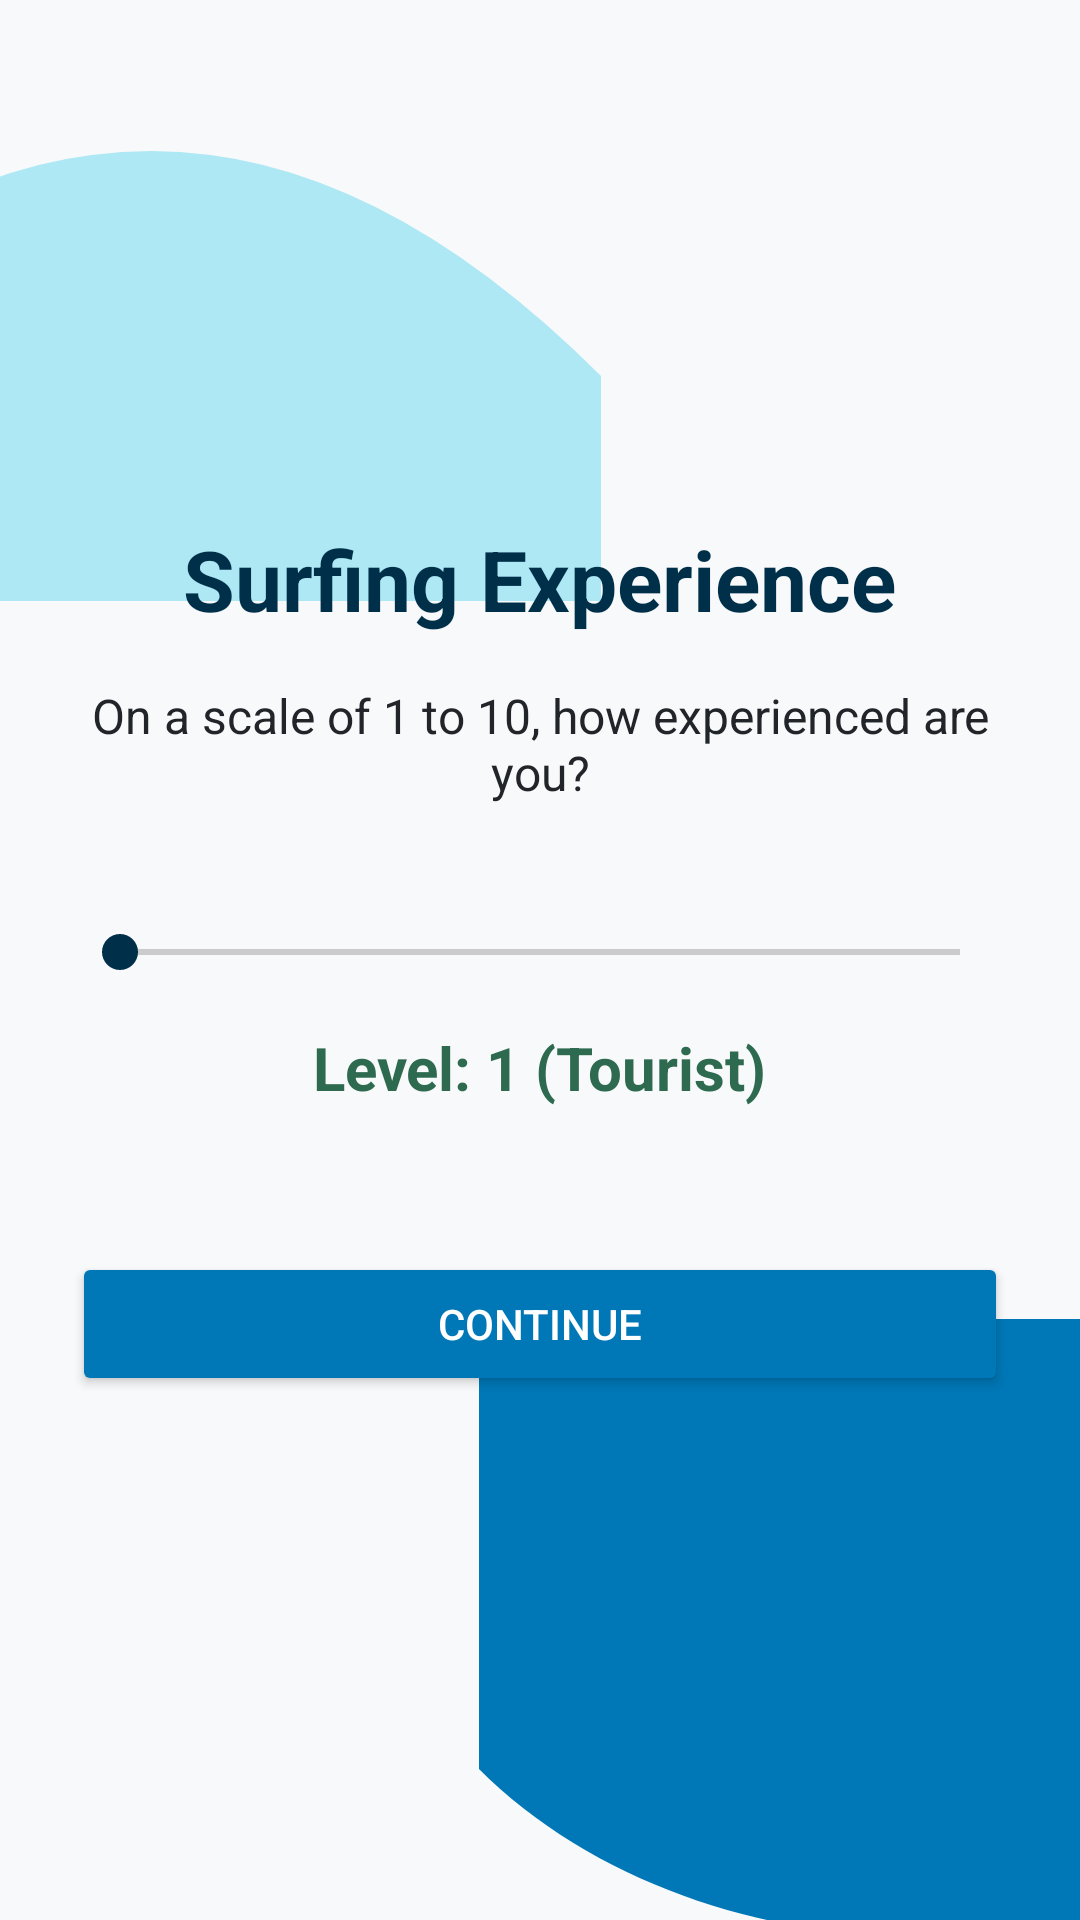

Produce the Android XML layout that renders to this screen, including the resource entries it uses.
<!-- AndroidManifest.xml: application theme Theme.CongressionalAPP -->
<!-- res/layout/activity_experience.xml -->
<?xml version="1.0" encoding="utf-8"?>
<FrameLayout xmlns:android="http://schemas.android.com/apk/res/android"
    android:layout_width="match_parent"
    android:layout_height="match_parent"
    android:background="@color/background_light">

    
    <ImageView
        android:layout_width="300dp"
        android:layout_height="300dp"
        android:layout_gravity="top|start"
        android:layout_marginTop="-100dp"
        android:layout_marginStart="-100dp"
        android:src="@drawable/bg_shape_top"
        android:rotation="180" />

    <ImageView
        android:layout_width="300dp"
        android:layout_height="300dp"
        android:layout_gravity="bottom|end"
        android:layout_marginBottom="-100dp"
        android:layout_marginEnd="-100dp"
        android:src="@drawable/bg_shape_bottom"
        android:rotation="180" />

    <LinearLayout
        android:layout_width="match_parent"
        android:layout_height="match_parent"
        android:gravity="center"
        android:orientation="vertical"
        android:padding="24dp">

        <TextView
            android:layout_width="wrap_content"
            android:layout_height="wrap_content"
            android:text="Surfing Experience"
            android:textColor="@color/primary_dark_blue"
            android:textSize="28sp"
            android:textStyle="bold"
            android:layout_marginBottom="16dp" />

        <TextView
            android:layout_width="wrap_content"
            android:layout_height="wrap_content"
            android:text="On a scale of 1 to 10, how experienced are you?"
            android:textColor="@color/text_dark"
            android:textSize="16sp"
            android:gravity="center"
            android:layout_marginBottom="40dp" />

        <SeekBar
            android:id="@+id/seekBarExperience"
            android:layout_width="match_parent"
            android:layout_height="wrap_content"
            android:max="9"
            android:progress="0"
            android:progressTint="@color/primary_blue"
            android:thumbTint="@color/primary_dark_blue"
            android:layout_marginBottom="16dp" />

        <TextView
            android:id="@+id/tvExperienceValue"
            android:layout_width="wrap_content"
            android:layout_height="wrap_content"
            android:text="Level: 1 (Tourist)"
            android:textColor="@color/primary_green"
            android:textSize="20sp"
            android:textStyle="bold"
            android:layout_marginBottom="48dp" />

        <Button
            android:id="@+id/btnContinue"
            android:layout_width="match_parent"
            android:layout_height="wrap_content"
            android:text="Continue"
            android:backgroundTint="@color/primary_blue" />

    </LinearLayout>
</FrameLayout>
<!-- resources referenced by this layout -->
<resources>
  <color name="background_light">#F8F9FA</color>
  <color name="primary_blue">#0077B6</color>
  <color name="primary_dark_blue">#003049</color>
  <color name="primary_green">#2D6A4F</color>
  <color name="text_dark">#212529</color>
  <!-- drawable bg_shape_bottom (drawable) -->
  <vector xmlns:android="http://schemas.android.com/apk/res/android"
      android:width="200dp"
      android:height="200dp"
      android:viewportWidth="200"
      android:viewportHeight="200">
      <path
          android:fillColor="@color/primary_blue"
          android:alpha="0.2"
          android:pathData="M200,200 L0,200 L0,100 C50,50 150,50 200,100 Z" />
  </vector>
  <!-- drawable bg_shape_top (drawable) -->
  <vector xmlns:android="http://schemas.android.com/apk/res/android"
      android:width="200dp"
      android:height="200dp"
      android:viewportWidth="200"
      android:viewportHeight="200">
      <path
          android:fillColor="@color/accent_blue"
          android:alpha="0.3"
          android:pathData="M0,0 Q100,0 200,0 L200,50 Q100,150 0,50 Z" />
  </vector>
  <style name="Theme.CongressionalAPP" parent="Base.Theme.CongressionalAPP" />
  <color name="accent_blue">#ADE8F4</color>
  <style name="Base.Theme.CongressionalAPP" parent="Theme.Material3.DayNight.NoActionBar">
          
          <item name="colorPrimary">@color/primary_blue</item>
          <item name="colorSecondary">@color/primary_green</item>
          <item name="android:windowBackground">@color/black</item>
          <item name="android:textColorPrimary">@color/white</item>
      </style>
  <color name="black">#FF000000</color>
  <color name="white">#FFFFFFFF</color>
</resources>
